Labelled photos from "actual_training_testing_data", an image-classification folder in rdk004/CNN_WBC_Classifier. The possible labels are: basophil, eosinophil, erythroblast, immature granulocyte, lymphocyte, monocyte, neutrophil, thrombocyte.

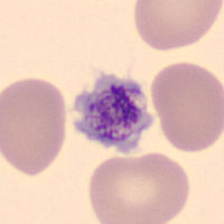
Label: thrombocyte

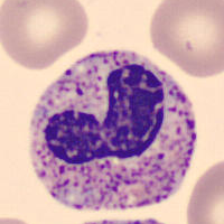
Label: neutrophil

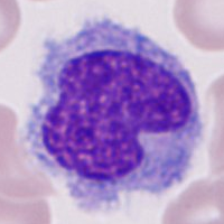
Label: monocyte

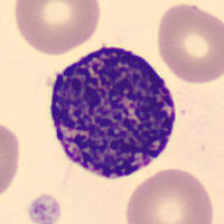
Label: basophil

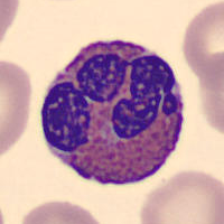
Label: eosinophil

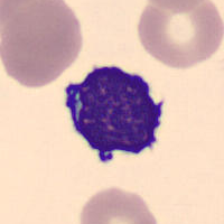
Label: lymphocyte
